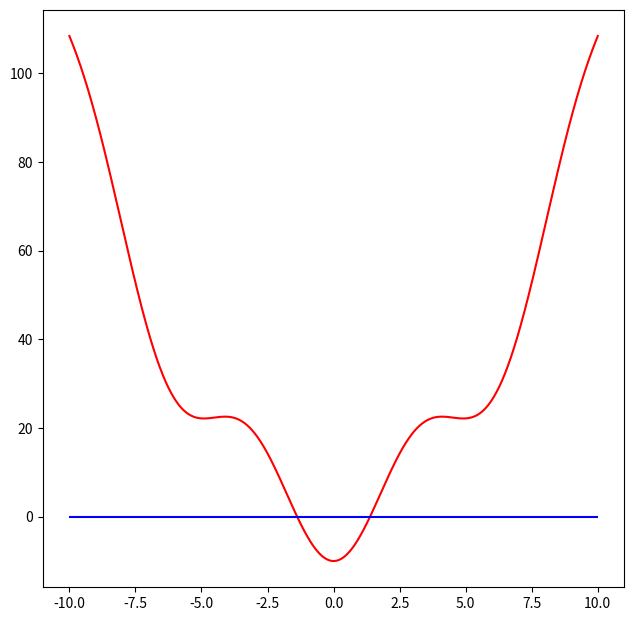

Write Python code to recreate this figure. (Note: this script raises an exception after producing the figure.)

import numpy as np
from matplotlib import pyplot as plt

plt.rcParams["figure.figsize"] = [7.50, 7.50]

def f(x):
    return (x**2-10*np.cos(x))

x = np.linspace(-10,10 , 1000)
plt.plot(x,f(x), color='red')
plt.hlines(y=0,xmin=-10,xmax=10,color='blue')
plt.show()


import numpy as np
from tabulate import tabulate

## module Bisection
''' root = bisection(func, x1, x2, tol=0.0001, max_iter=100):.
    Finds a root of f(x) = 0 by bisection.
    The root must be bracketed in (x1,x2).
    
'''    

def bisection(func, x1, x2, tol=0.0001, max_iter=100):
    if func(x1) * func(x2) >= 0:
        return  "Error: Choose different interval, function should have different signs at the interval endpoints."
    data=[]
    iter = 0
    xr = x2
    error = tol + 1

    while iter < max_iter and error > tol:
        xrold = xr
        xr = ((x1+x2)/2)
        iter += 1
        error = abs((xr - xrold) ) 

        test = func(x1) * func(xr)
        # write your code here to replace value of x1 or x2 by xr
            
        data.append([iter+1,x1,func(x1),x2,func(x2),xr,func(xr),error])
    print(tabulate(data,headers=['#','x1','f(x1)','x2','f(x2)','xr','f(xr)',"error"],tablefmt="github"))
    print('\nRoot of given function is x=%.9f in n=%d number of iterations with a tolerence=%.4f' %(xr,iter,tol))
    
    return 

import numpy as np
from tabulate import tabulate

## module Newton_Raphson
''' newton_raphson(func, dfunc, x0, tol=1e-4, max_iter=1000)
    Finds a root of f(x) = 0 by newton_raphson.
'''    


def newton_raphson(func, dfunc, x0, tol=1e-4, max_iter=1000):
    xr = x0
    data=[]
    iter = 0
    error = tol + 1
    for i in range(max_iter):
        iter+=1  
        fx = func(xr)
        dx = dfunc(xr)
        if abs(dx) < tol:
           raise Exception("Derivative is close to zero!")
        xrold=xr
        xr = xr - fx/dx
        error=abs(xr-xrold)
        data.append([iter,xr,func(xr),error])
        if error < tol:
           print(tabulate(data,headers=['Iteration','xr','f(xr)',"error"],tablefmt="github"))
           print('\nRoot of given function is x=%.9f in n=%d number of iterations with a tolerence=%.4f' %(xr,iter,tol))
           return

    raise Exception("Max iterations reached")
